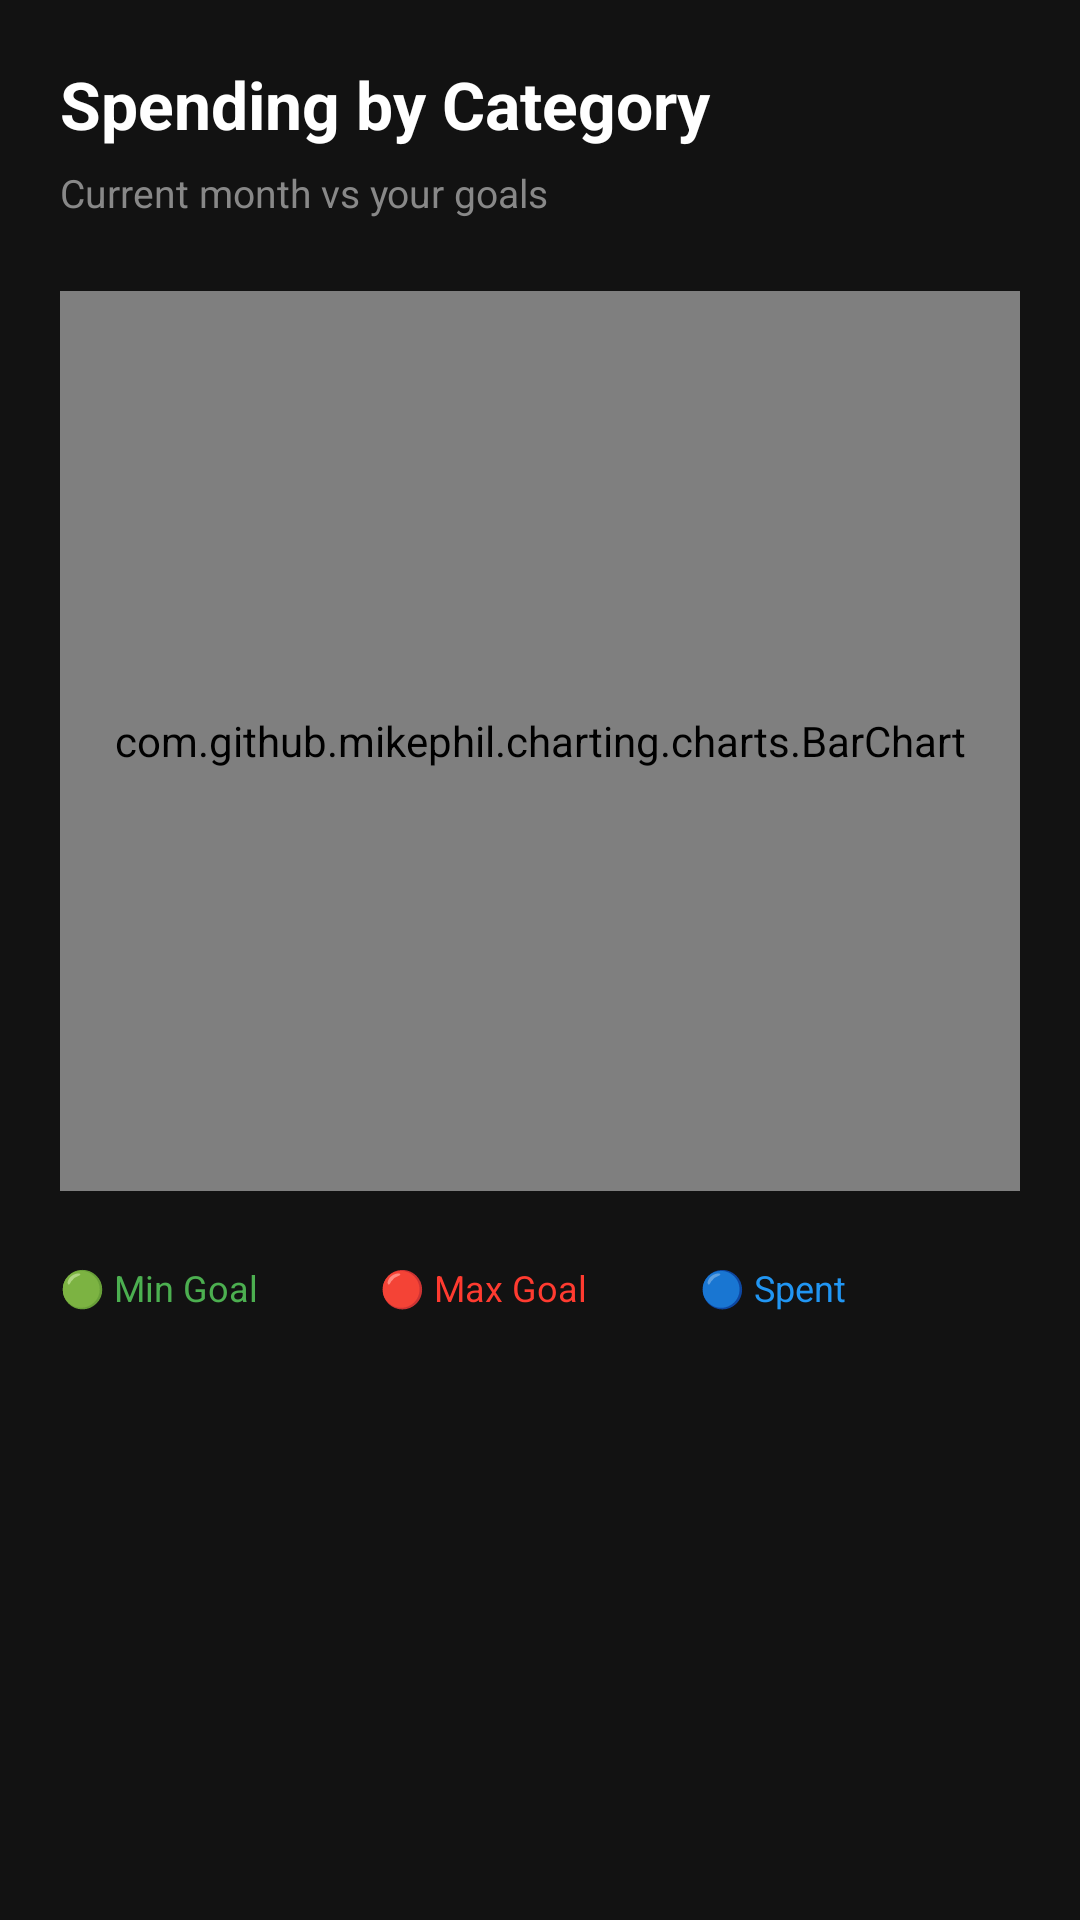

Write the Android layout XML for this screen, with the resource values it uses.
<!-- AndroidManifest.xml: application theme Theme.Stashed -->
<!-- res/layout/activity_graph.xml -->
<?xml version="1.0" encoding="utf-8"?>
<LinearLayout xmlns:android="http://schemas.android.com/apk/res/android"
    android:layout_width="match_parent"
    android:layout_height="match_parent"
    android:orientation="vertical"
    android:background="#121212"
    android:padding="20dp">

    <TextView
        android:layout_width="match_parent"
        android:layout_height="wrap_content"
        android:text="Spending by Category"
        android:textColor="#FFFFFF"
        android:textSize="22sp"
        android:textStyle="bold"
        android:layout_marginBottom="6dp"/>

    <TextView
        android:layout_width="match_parent"
        android:layout_height="wrap_content"
        android:text="Current month vs your goals"
        android:textColor="#888888"
        android:textSize="13sp"
        android:layout_marginBottom="24dp"/>

    <com.github.mikephil.charting.charts.BarChart
        android:id="@+id/barChart"
        android:layout_width="match_parent"
        android:layout_height="300dp"
        android:layout_marginBottom="24dp"/>

    <LinearLayout
        android:layout_width="match_parent"
        android:layout_height="wrap_content"
        android:orientation="horizontal"
        android:layout_marginBottom="8dp">

        <TextView
            android:layout_width="0dp"
            android:layout_height="wrap_content"
            android:layout_weight="1"
            android:text="🟢 Min Goal"
            android:textColor="#4CAF50"
            android:textSize="12sp"/>

        <TextView
            android:layout_width="0dp"
            android:layout_height="wrap_content"
            android:layout_weight="1"
            android:text="🔴 Max Goal"
            android:textColor="#FF3B30"
            android:textSize="12sp"/>

        <TextView
            android:layout_width="0dp"
            android:layout_height="wrap_content"
            android:layout_weight="1"
            android:text="🔵 Spent"
            android:textColor="#2196F3"
            android:textSize="12sp"/>

    </LinearLayout>

    <TextView
        android:id="@+id/tvNoData"
        android:layout_width="match_parent"
        android:layout_height="wrap_content"
        android:text="No expense data yet for this month."
        android:textColor="#555555"
        android:textSize="14sp"
        android:gravity="center"
        android:layout_marginTop="40dp"
        android:visibility="gone"/>

</LinearLayout>
<!-- resources referenced by this layout -->
<resources>
  <style name="Theme.Stashed" parent="Theme.MaterialComponents.DayNight.NoActionBar">
          <item name="colorPrimary">@color/red_primary</item>
          <item name="colorPrimaryVariant">@color/red_dark</item>
          <item name="colorOnPrimary">@color/white</item>
          <item name="android:windowBackground">@color/black_bg</item>
          <item name="android:statusBarColor">@color/black_bg</item>
          <item name="android:navigationBarColor">@color/black_bg</item>
      </style>
  <color name="red_primary">#D62828</color>
  <color name="red_dark">#A81F1F</color>
  <color name="white">#FFFFFF</color>
  <color name="black_bg">#0E0E0E</color>
</resources>
